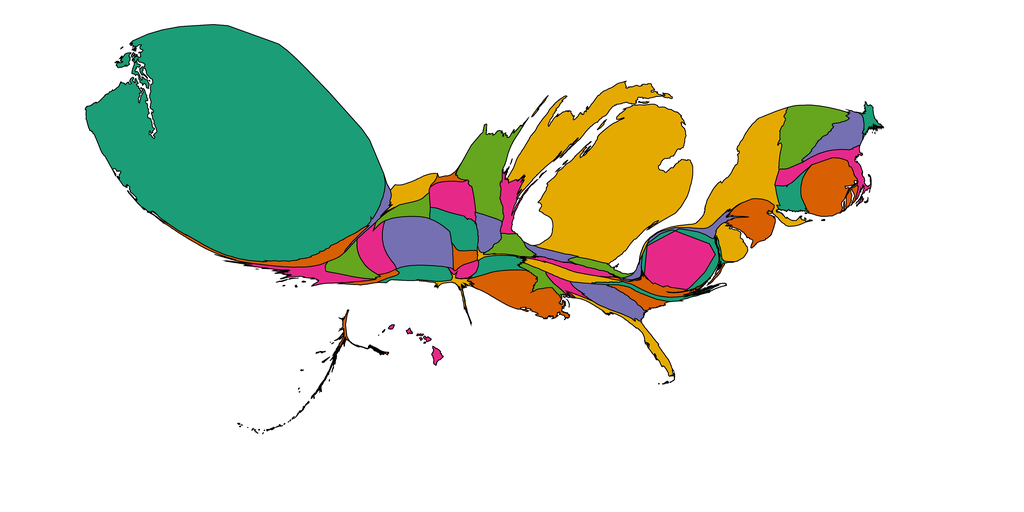

Values plotted in this chart, from the file beside it:
1, 2.4545152751644577, Alabama, 0.90234375, 0.16015625, 0.5390625
2, 1.355, Alaska, 0.8477, 0.3711, 0.007812
3, 1.684, Arizona, 0.8477, 0.3711, 0.007812
4, 5.297, Arkansas, 0.1055, 0.6172, 0.4648
5, 7.366, California, 0.9023, 0.1602, 0.5391
6, 23.05, Colorado, 0.457, 0.4375, 0.6992
7, 5.573, Connecticut, 0.1055, 0.6172, 0.4648
8, 6.178, Delaware, 0.8984, 0.668, 0.007812
9, 22.74, District of Columbia, 0.9023, 0.1602, 0.5391
10, 5.443, Florida, 0.8984, 0.668, 0.007812
11, 9.388, Georgia, 0.457, 0.4375, 0.6992
12, 1.402, Hawaii, 0.9023, 0.1602, 0.5391
13, 2.851, Idaho, 0.457, 0.4375, 0.6992
14, 5.012, Illinois, 0.3984, 0.6484, 0.1172
15, 2.836, Indiana, 0.457, 0.4375, 0.6992
16, 5.695, Iowa, 0.457, 0.4375, 0.6992
17, 2.741, Kansas, 0.8477, 0.3711, 0.007812
18, 3.578, Kentucky, 0.9023, 0.1602, 0.5391
19, 19.22, Louisiana, 0.8477, 0.3711, 0.007812
20, 2.236, Maine, 0.1055, 0.6172, 0.4648
21, 5.099, Maryland, 0.1055, 0.6172, 0.4648
22, 9.281, Massachusetts, 0.9023, 0.1602, 0.5391
23, 148.1, Michigan, 0.8984, 0.668, 0.007812
24, 22.74, Minnesota, 0.3984, 0.6484, 0.1172
25, 3.353, Mississippi, 0.3984, 0.6484, 0.1172
26, 0.8149, Missouri, 0.8984, 0.668, 0.007812
27, 6.589, Montana, 0.8984, 0.668, 0.007812
28, 8.797, Nebraska, 0.1055, 0.6172, 0.4648
29, 6.87, Nevada, 0.3984, 0.6484, 0.1172
30, 9.626, New Hampshire, 0.457, 0.4375, 0.6992
31, 10.85, New Jersey, 0.8477, 0.3711, 0.007812
32, 6.218, New Mexico, 0.1055, 0.6172, 0.4648
33, 36.7, New York, 0.8984, 0.668, 0.007812
34, 3.08, North Carolina, 0.1055, 0.6172, 0.4648
35, 1.324, North Dakota, 0.8477, 0.3711, 0.007812
36, 3.078, Ohio, 0.3984, 0.6484, 0.1172
37, 2.284, Oklahoma, 0.9023, 0.1602, 0.5391
38, 8.572, Oregon, 0.8477, 0.3711, 0.007812
39, 4.913, Pennsylvania, 0.457, 0.4375, 0.6992
40, 18.84, Rhode Island, 0.8477, 0.3711, 0.007812
41, 3.734, South Carolina, 0.8477, 0.3711, 0.007812
42, 10.25, South Dakota, 0.9023, 0.1602, 0.5391
43, 5.75, Tennessee, 0.8984, 0.668, 0.007812
44, 1.951, Texas, 0.8984, 0.668, 0.007812
45, 8.863, Utah, 0.9023, 0.1602, 0.5391
46, 19.23, Vermont, 0.3984, 0.6484, 0.1172
47, 5.278, Virginia, 0.8477, 0.3711, 0.007812
48, 363.6, Washington, 0.1055, 0.6172, 0.4648
49, 0.0, West Virginia, 0.5, 0.5, 0.5
50, 6.36, Wisconsin, 0.9023, 0.1602, 0.5391
51, 5.229, Wyoming, 0.3984, 0.6484, 0.1172
